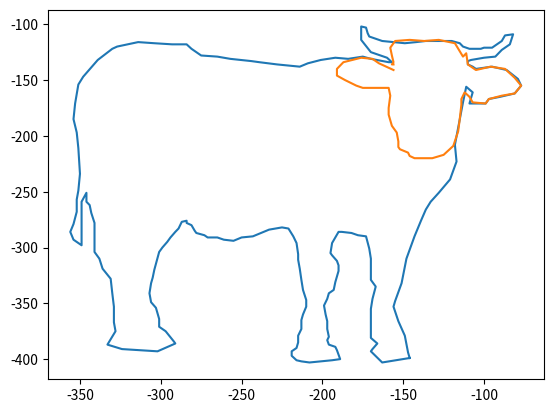

Source code (Python):
#http://www.pythonchallenge.com/pc/return/good.html
import numpy
from matplotlib import pyplot
first=[146,399,163,403,170,393,169,391,166,386,170,381,170,371,170,355,169,346,167,335,170,329,170,320,170,
310,171,301,173,290,178,289,182,287,188,286,190,286,192,291,194,296,195,305,194,307,191,312,190,316,
190,321,192,331,193,338,196,341,197,346,199,352,198,360,197,366,197,373,196,380,197,383,196,387,192,
389,191,392,190,396,189,400,194,401,201,402,208,403,213,402,216,401,219,397,219,393,216,390,215,385,
215,379,213,373,213,365,212,360,210,353,210,347,212,338,213,329,214,319,215,311,215,306,216,296,218,
290,221,283,225,282,233,284,238,287,243,290,250,291,255,294,261,293,265,291,271,291,273,289,278,287,
279,285,281,280,284,278,284,276,287,277,289,283,291,286,294,291,296,295,299,300,301,304,304,320,305,
327,306,332,307,341,306,349,303,354,301,364,301,371,297,375,292,384,291,386,302,393,324,391,333,387,
328,375,329,367,329,353,330,341,331,328,336,319,338,310,341,304,341,285,341,278,343,269,344,262,346,
259,346,251,349,259,349,264,349,273,349,280,349,288,349,295,349,298,354,293,356,286,354,279,352,268,
352,257,351,249,350,234,351,211,352,197,354,185,353,171,351,154,348,147,342,137,339,132,330,122,327,
120,314,116,304,117,293,118,284,118,281,122,275,128,265,129,257,131,244,133,239,134,228,136,221,137,
214,138,209,135,201,132,192,130,184,131,175,129,170,131,159,134,157,134,160,130,170,125,176,114,176,
102,173,103,172,108,171,111,163,115,156,116,149,117,142,116,136,115,129,115,124,115,120,115,115,117,
113,120,109,122,102,122,100,121,95,121,89,115,87,110,82,109,84,118,89,123,93,129,100,130,108,132,110,
133,110,136,107,138,105,140,95,138,86,141,79,149,77,155,81,162,90,165,97,167,99,171,109,171,107,161,
111,156,113,170,115,185,118,208,117,223,121,239,128,251,133,259,136,266,139,276,143,290,148,310,151,
332,155,348,156,353,153,366,149,379,147,394,146,399]

second=[156,141,165,135,169,131,176,130,187,134,191,140,191,146,186,150,179,155,175,157,168,157,163,157,159,
157,158,164,159,175,159,181,157,191,154,197,153,205,153,210,152,212,147,215,146,218,143,220,132,220,
125,217,119,209,116,196,115,185,114,172,114,167,112,161,109,165,107,170,99,171,97,167,89,164,81,162,
77,155,81,148,87,140,96,138,105,141,110,136,111,126,113,129,118,117,128,114,137,115,146,114,155,115,
158,121,157,128,156,134,157,136,156,136]

x=numpy.r_[first[0::2]]
y=numpy.r_[first[1::2]]
x2=numpy.r_[second[0::2]]
y2=numpy.r_[second[1::2]]
pyplot.plot(-x,-y)
pyplot.plot(-x2,-y2)
pyplot.show()